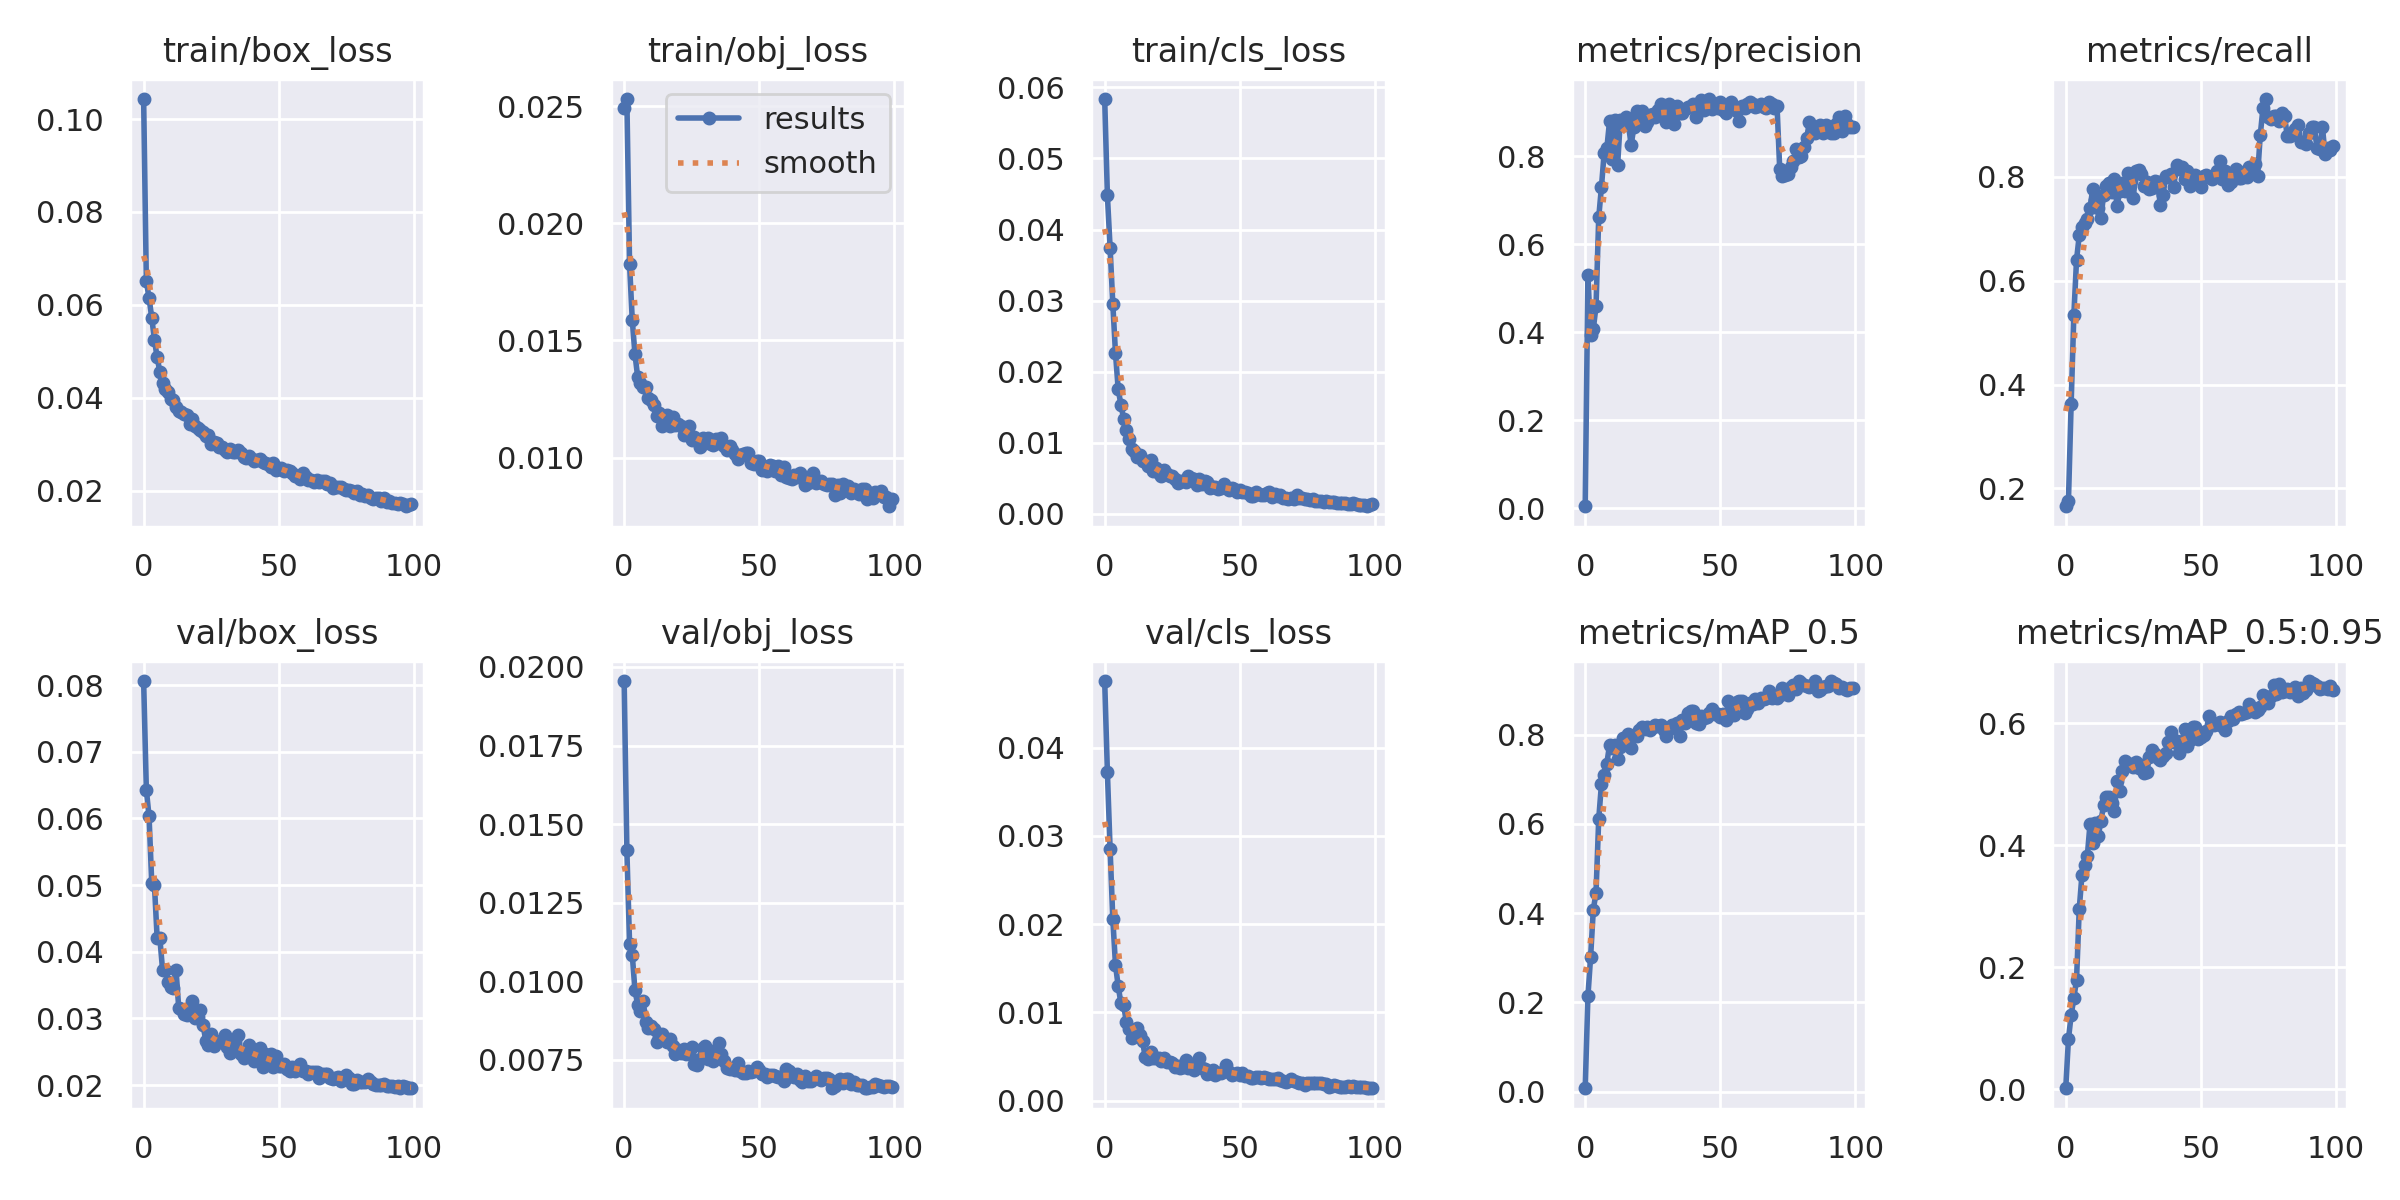

The file beside this chart, header and first rows:
epoch, train/box_loss, train/obj_loss, train/cls_loss, metrics/precision, metrics/recall, metrics/mAP_0.5, metrics/mAP_0.5:0.95, val/box_loss, val/obj_loss, val/cls_loss, x/lr0, x/lr1, x/lr2
0, 0.1043, 0.02494, 0.05836, 0.004098, 0.1658, 0.007847, 0.001808, 0.08061, 0.01955, 0.04755, 0.07041, 0.003288, 0.003288
1, 0.06507, 0.02531, 0.0448, 0.53, 0.1754, 0.2137, 0.08205, 0.0643, 0.01417, 0.03722, 0.04034, 0.006555, 0.006555
2, 0.06156, 0.01826, 0.03747, 0.3937, 0.363, 0.3022, 0.1216, 0.06033, 0.0112, 0.02852, 0.01021, 0.009757, 0.009757
3, 0.05723, 0.01587, 0.02959, 0.4076, 0.5338, 0.4081, 0.1492, 0.05036, 0.01085, 0.02063, 0.009703, 0.009703, 0.009703
4, 0.05251, 0.01441, 0.0226, 0.459, 0.6403, 0.4456, 0.1799, 0.05, 0.00971, 0.01537, 0.009703, 0.009703, 0.009703
5, 0.0487, 0.01345, 0.01751, 0.6612, 0.687, 0.6111, 0.2955, 0.04206, 0.009261, 0.01297, 0.009604, 0.009604, 0.009604
6, 0.04568, 0.01317, 0.01538, 0.7299, 0.704, 0.6886, 0.3516, 0.04204, 0.009064, 0.01104, 0.009505, 0.009505, 0.009505
7, 0.0432, 0.01303, 0.01341, 0.8071, 0.7108, 0.7107, 0.3672, 0.03732, 0.009361, 0.01086, 0.009406, 0.009406, 0.009406
8, 0.04186, 0.01299, 0.01175, 0.8184, 0.7197, 0.7355, 0.3833, 0.03731, 0.008719, 0.008924, 0.009307, 0.009307, 0.009307
9, 0.04121, 0.01253, 0.01055, 0.8797, 0.7399, 0.7769, 0.4358, 0.03548, 0.008508, 0.008054, 0.009208, 0.009208, 0.009208
10, 0.03972, 0.01245, 0.009107, 0.7933, 0.7771, 0.7713, 0.4033, 0.03468, 0.008569, 0.007104, 0.009109, 0.009109, 0.009109
11, 0.03954, 0.01225, 0.008824, 0.8836, 0.7545, 0.7763, 0.4365, 0.03458, 0.008494, 0.007372, 0.00901, 0.00901, 0.00901
12, 0.03798, 0.01179, 0.007939, 0.7813, 0.7398, 0.7459, 0.415, 0.03722, 0.008065, 0.008186, 0.008911, 0.008911, 0.008911
13, 0.03717, 0.01191, 0.008321, 0.8832, 0.7198, 0.7731, 0.4395, 0.03151, 0.008207, 0.007391, 0.008812, 0.008812, 0.008812
14, 0.03696, 0.01134, 0.007461, 0.872, 0.7647, 0.7921, 0.4654, 0.03136, 0.008319, 0.006737, 0.008713, 0.008713, 0.008713
15, 0.03644, 0.01173, 0.007372, 0.89, 0.7822, 0.7926, 0.4791, 0.03059, 0.00814, 0.004934, 0.008614, 0.008614, 0.008614
16, 0.03629, 0.01182, 0.006779, 0.8727, 0.7886, 0.8009, 0.4795, 0.03051, 0.008055, 0.004659, 0.008515, 0.008515, 0.008515
17, 0.03449, 0.01134, 0.007591, 0.826, 0.7715, 0.7702, 0.4693, 0.03059, 0.00816, 0.00554, 0.008416, 0.008416, 0.008416
18, 0.0354, 0.01172, 0.006061, 0.866, 0.796, 0.7965, 0.4556, 0.03266, 0.007936, 0.004836, 0.008317, 0.008317, 0.008317
19, 0.03391, 0.01138, 0.006441, 0.9043, 0.7432, 0.7962, 0.5058, 0.03002, 0.007675, 0.004803, 0.008218, 0.008218, 0.008218
20, 0.03359, 0.01145, 0.005711, 0.8753, 0.7735, 0.8117, 0.4897, 0.03015, 0.007801, 0.004785, 0.008119, 0.008119, 0.008119
21, 0.03317, 0.01136, 0.005324, 0.9038, 0.7873, 0.8182, 0.5213, 0.03126, 0.007723, 0.004457, 0.00802, 0.00802, 0.00802
22, 0.03256, 0.01094, 0.006171, 0.87, 0.7733, 0.8137, 0.5392, 0.02903, 0.007837, 0.004809, 0.007921, 0.007921, 0.007921
23, 0.03172, 0.01114, 0.005612, 0.8793, 0.8075, 0.8176, 0.5341, 0.02662, 0.007691, 0.004365, 0.007822, 0.007822, 0.007822
24, 0.03196, 0.01134, 0.005338, 0.8935, 0.7915, 0.8107, 0.5328, 0.02603, 0.007718, 0.004387, 0.007723, 0.007723, 0.007723
25, 0.03005, 0.01074, 0.005261, 0.8963, 0.7597, 0.8183, 0.5278, 0.0277, 0.007919, 0.004232, 0.007624, 0.007624, 0.007624
26, 0.03056, 0.01087, 0.004886, 0.8899, 0.811, 0.8211, 0.5363, 0.02581, 0.007378, 0.003825, 0.007525, 0.007525, 0.007525
27, 0.03037, 0.01073, 0.004286, 0.9056, 0.8125, 0.82, 0.5262, 0.0265, 0.007324, 0.00397, 0.007426, 0.007426, 0.007426
28, 0.02937, 0.01045, 0.00461, 0.9204, 0.8054, 0.8226, 0.5312, 0.02642, 0.00753, 0.003645, 0.007327, 0.007327, 0.007327
29, 0.02942, 0.01084, 0.004664, 0.9068, 0.7822, 0.8114, 0.5189, 0.0267, 0.007867, 0.0038, 0.007228, 0.007228, 0.007228
30, 0.02885, 0.01062, 0.004421, 0.8777, 0.7892, 0.7967, 0.5207, 0.02748, 0.007938, 0.004549, 0.007129, 0.007129, 0.007129
31, 0.02841, 0.01082, 0.005301, 0.9183, 0.7772, 0.8128, 0.5446, 0.0257, 0.007523, 0.003644, 0.00703, 0.00703, 0.00703
32, 0.02897, 0.01057, 0.005032, 0.8976, 0.7789, 0.8216, 0.5557, 0.02475, 0.007784, 0.004135, 0.006931, 0.006931, 0.006931
33, 0.02837, 0.01055, 0.00488, 0.8746, 0.7922, 0.8229, 0.5504, 0.02621, 0.007466, 0.003457, 0.006832, 0.006832, 0.006832
34, 0.02833, 0.01081, 0.004105, 0.9146, 0.7903, 0.8252, 0.5431, 0.02641, 0.007571, 0.003786, 0.006733, 0.006733, 0.006733
35, 0.02881, 0.01062, 0.004867, 0.898, 0.7462, 0.7969, 0.5399, 0.02746, 0.008029, 0.004784, 0.006634, 0.006634, 0.006634
36, 0.02808, 0.01082, 0.004239, 0.8985, 0.7641, 0.8341, 0.5464, 0.02464, 0.007696, 0.003742, 0.006535, 0.006535, 0.006535
37, 0.02731, 0.01048, 0.00459, 0.9084, 0.8009, 0.8269, 0.5513, 0.02405, 0.007456, 0.00361, 0.006436, 0.006436, 0.006436
38, 0.02712, 0.01034, 0.004463, 0.9121, 0.7996, 0.8485, 0.5688, 0.02504, 0.007251, 0.003041, 0.006337, 0.006337, 0.006337
39, 0.0274, 0.0105, 0.003682, 0.9124, 0.8048, 0.8539, 0.5854, 0.02597, 0.007208, 0.003143, 0.006238, 0.006238, 0.006238
40, 0.02686, 0.01033, 0.00378, 0.9184, 0.7808, 0.8534, 0.5698, 0.02522, 0.007236, 0.003485, 0.006139, 0.006139, 0.006139
41, 0.02644, 0.01014, 0.003751, 0.8909, 0.8232, 0.8253, 0.5708, 0.02368, 0.007169, 0.00293, 0.00604, 0.00604, 0.00604
42, 0.02673, 0.009923, 0.003535, 0.9107, 0.8147, 0.8232, 0.5518, 0.02427, 0.007409, 0.003116, 0.005941, 0.005941, 0.005941
43, 0.02695, 0.01009, 0.003689, 0.9283, 0.8182, 0.8423, 0.5699, 0.02558, 0.007162, 0.003107, 0.005842, 0.005842, 0.005842
44, 0.02612, 0.01017, 0.004216, 0.9053, 0.7951, 0.8377, 0.5915, 0.02264, 0.007079, 0.003351, 0.005743, 0.005743, 0.005743
45, 0.02592, 0.01021, 0.003685, 0.9119, 0.8109, 0.8388, 0.5633, 0.02466, 0.00709, 0.004086, 0.005644, 0.005644, 0.005644
46, 0.0257, 0.01018, 0.003398, 0.9307, 0.7824, 0.8476, 0.5729, 0.02378, 0.007133, 0.003267, 0.005545, 0.005545, 0.005545
47, 0.02508, 0.009782, 0.003581, 0.9087, 0.7969, 0.8573, 0.5936, 0.02459, 0.007102, 0.002852, 0.005446, 0.005446, 0.005446
48, 0.02605, 0.009719, 0.003551, 0.9153, 0.804, 0.8465, 0.5941, 0.02277, 0.007142, 0.002973, 0.005347, 0.005347, 0.005347
49, 0.02446, 0.009851, 0.003111, 0.9094, 0.7976, 0.8458, 0.5752, 0.02441, 0.007283, 0.003149, 0.005248, 0.005248, 0.005248
50, 0.02475, 0.009862, 0.003389, 0.9238, 0.7797, 0.8401, 0.5777, 0.02281, 0.007185, 0.002874, 0.005149, 0.005149, 0.005149
51, 0.0249, 0.009466, 0.003003, 0.9065, 0.802, 0.8462, 0.5811, 0.02284, 0.00705, 0.003111, 0.00505, 0.00505, 0.00505
52, 0.02435, 0.009614, 0.003001, 0.8991, 0.8038, 0.8332, 0.5868, 0.02321, 0.007048, 0.002775, 0.004951, 0.004951, 0.004951
53, 0.02459, 0.009439, 0.002867, 0.9171, 0.8, 0.8745, 0.6123, 0.02246, 0.006958, 0.002746, 0.004852, 0.004852, 0.004852
54, 0.02429, 0.009681, 0.00257, 0.9234, 0.7963, 0.8449, 0.6005, 0.02213, 0.007008, 0.002564, 0.004753, 0.004753, 0.004753
55, 0.02386, 0.009648, 0.002569, 0.9133, 0.8013, 0.8438, 0.5967, 0.02275, 0.007015, 0.002542, 0.004654, 0.004654, 0.004654
56, 0.02319, 0.009445, 0.003137, 0.9045, 0.8119, 0.8735, 0.5998, 0.02215, 0.006982, 0.002702, 0.004555, 0.004555, 0.004555
57, 0.02311, 0.009623, 0.002854, 0.8818, 0.8313, 0.8748, 0.6016, 0.02257, 0.006949, 0.002677, 0.004456, 0.004456, 0.004456
58, 0.0226, 0.009249, 0.002599, 0.9141, 0.7955, 0.8747, 0.5955, 0.0231, 0.006962, 0.002545, 0.004357, 0.004357, 0.004357
59, 0.02385, 0.009611, 0.002682, 0.911, 0.8121, 0.8496, 0.5884, 0.02207, 0.006827, 0.002625, 0.004258, 0.004258, 0.004258
... 40 more rows
